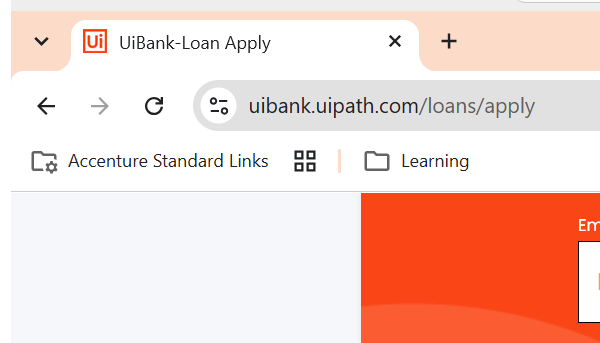
Task: Robotic Enterprise Framework Template for DataTable
Workflow: CloseAllApplications

Step 1: Attach Browser UiBank' in window '*UiBank*' (chrome.exe)

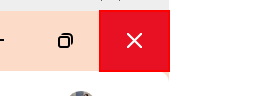
Step 2: click on the push button 'Close' in window '*UiBank*' (chrome.exe)
